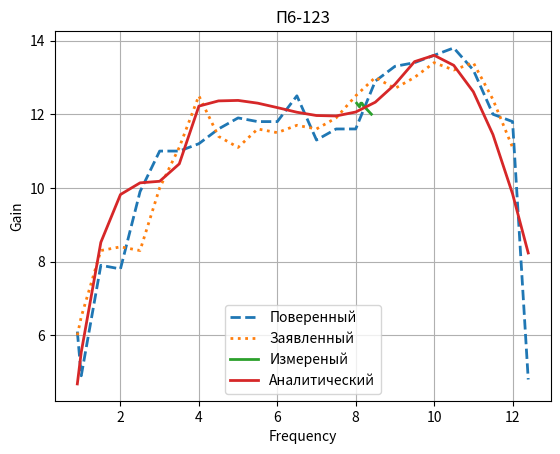

The script that saved this image:
from matplotlib import pyplot as plt


def gain_solver(frequency):
    if 0.9 <= frequency < 4:
        a = 0.94
        b = -7.6
        c = 20.5
        d = -8.3
    elif 4 <= frequency < 9:
        a = 0.055
        b = -1
        c = 5.8
        d = 1.5
    elif 9 <= frequency <= 12.4:
        a = 0
        b = -0.89
        c = 17.7
        d = -74.4
    else:
        raise 'Frequency error'
    return a * frequency ** 3 + b * frequency ** 2 + c * frequency + d

# Поверенный
f1 = [0.9, 1, 1.5, 2, 2.5, 3, 3.5, 4, 4.5, 5, 5.5, 6, 6.5, 7, 7.5, 8, 8.5, 9, 9.5, 10, 10.5, 11, 11.5, 12, 12.4]
g1 = [6.1, 4.9, 7.9, 7.8, 9.9, 11, 11, 11.2, 11.6, 11.9, 11.8, 11.8, 12.5, 11.3, 11.6, 11.6, 12.9, 13.3, 13.4, 13.6, 13.8, 13.2, 12, 11.8, 4.8]

# Заявленный
f2 = [0.9, 1, 1.5, 2, 2.5, 3, 3.5, 4, 4.5, 5, 5.5, 6, 6.5, 7, 7.5, 8, 8.5, 9, 9.5, 10, 10.5, 11, 11.5, 12]
g2 = [6, 6.5, 8.3, 8.4, 8.3, 10, 11.1, 12.5, 11.4, 11.1, 11.6, 11.5, 11.7, 11.6, 11.9, 12.5, 13, 12.7, 13, 13.4, 13.2, 13.4, 12.4, 11.1]

# Измеренный
f3 = [8.025, 8.097, 8.128, 8.159, 8.213, 8.226, 8.4]
g3 = [12.3, 12.2, 12.3, 12.3, 12.2, 12.2, 12]

# Аналитический
f4 = [0.9, 1, 1.5, 2, 2.5, 3, 3.5, 4, 4.5, 5, 5.5, 6, 6.5, 7, 7.5, 8, 8.5, 9, 9.5, 10, 10.5, 11, 11.5, 12, 12.4]
g4 = [gain_solver(frequency) for frequency in f4]


fig, ax = plt.subplots()
ax.plot(f1, g1, linestyle='--', label='Поверенный', linewidth=2)
ax.plot(f2, g2, linestyle=':', label='Заявленный', linewidth=2)
ax.plot(f3, g3, label='Измереный', linewidth=2)
ax.plot(f4, g4, label='Аналитический', linewidth=2)

ax.legend()
ax.set_xlabel('Frequency')
ax.set_ylabel('Gain')
ax.set_title('П6-123')
ax.grid()

plt.show()
